Labelled photos from "raw", an image-classification folder in nurkal022/bottleDetect. The possible labels are: cork mismatch, good bottle, label missing, shape mismatch.

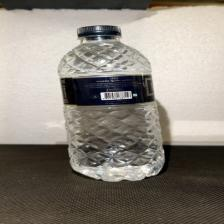
Label: good bottle

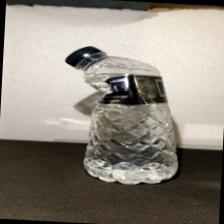
Label: shape mismatch

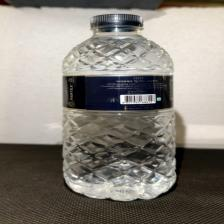
Label: good bottle

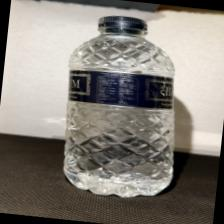
Label: good bottle

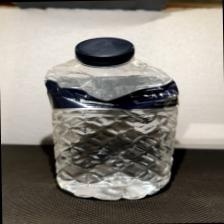
Label: shape mismatch

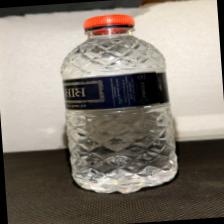
Label: cork mismatch
